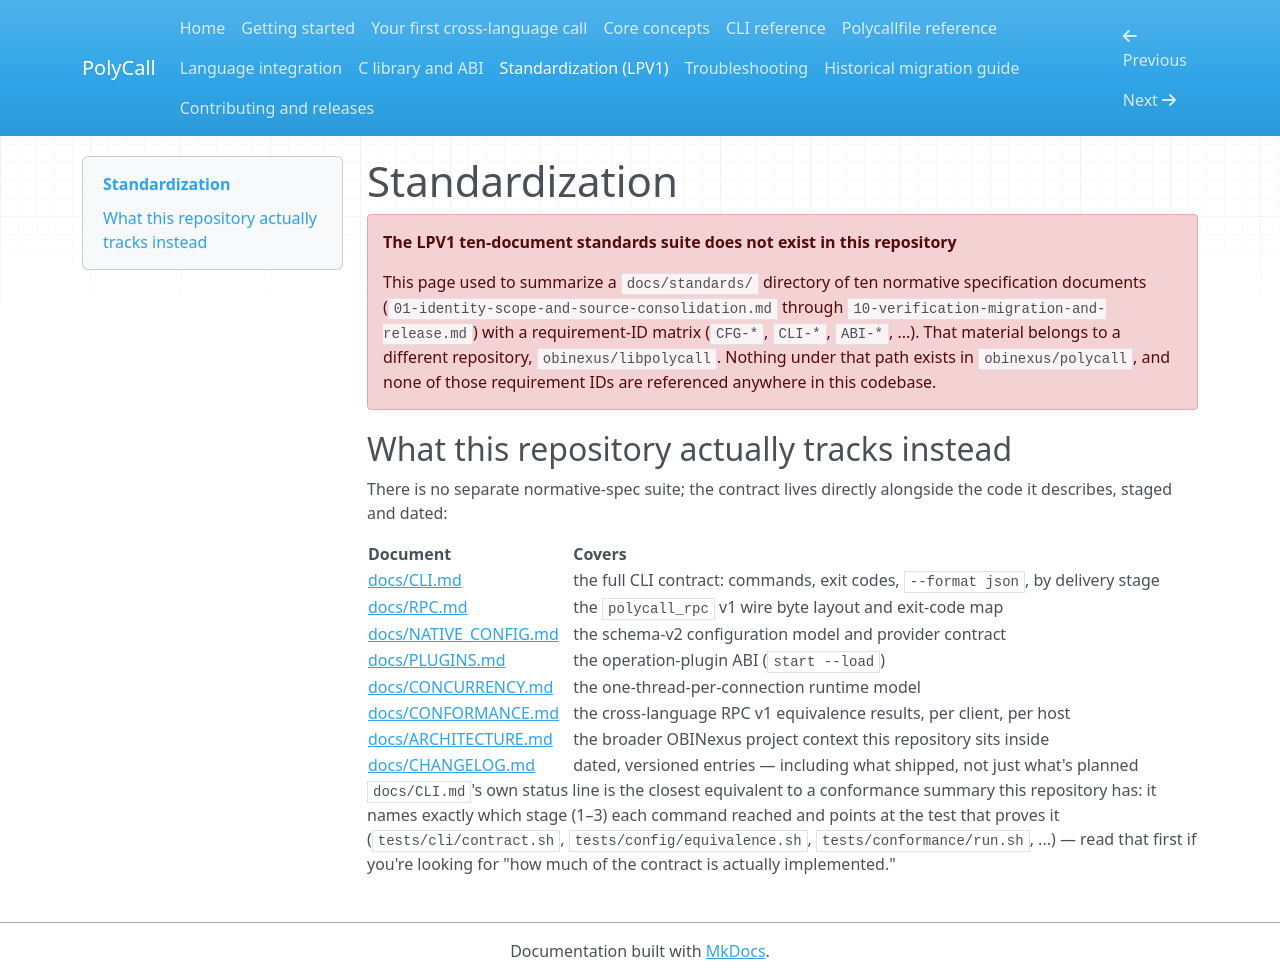

repository: obinexus/polycall · page: standardization/index.html · generator: mkdocs

# Standardization

!!! danger "The LPV1 ten-document standards suite does not exist in this repository"
    This page used to summarize a `docs/standards/` directory of ten
    normative specification documents (`01-identity-scope-and-source-consolidation.md`
    through `10-verification-migration-and-release.md`) with a
    requirement-ID matrix (`CFG-*`, `CLI-*`, `ABI-*`, ...). That material
    belongs to a different repository, `obinexus/libpolycall`. Nothing
    under that path exists in `obinexus/polycall`, and none of those
    requirement IDs are referenced anywhere in this codebase.

## What this repository actually tracks instead

There is no separate normative-spec suite; the contract lives directly
alongside the code it describes, staged and dated:

| Document | Covers |
| --- | --- |
| [docs/CLI.md](../docs/CLI.md) | the full CLI contract: commands, exit codes, `--format json`, by delivery stage |
| [docs/RPC.md](../docs/RPC.md) | the `polycall_rpc` v1 wire byte layout and exit-code map |
| [docs/NATIVE_CONFIG.md](../docs/NATIVE_CONFIG.md) | the schema-v2 configuration model and provider contract |
| [docs/PLUGINS.md](../docs/PLUGINS.md) | the operation-plugin ABI (`start --load`) |
| [docs/CONCURRENCY.md](../docs/CONCURRENCY.md) | the one-thread-per-connection runtime model |
| [docs/CONFORMANCE.md](../docs/CONFORMANCE.md) | the cross-language RPC v1 equivalence results, per client, per host |
| [docs/ARCHITECTURE.md](../docs/ARCHITECTURE.md) | the broader OBINexus project context this repository sits inside |
| [docs/CHANGELOG.md](../docs/CHANGELOG.md) | dated, versioned entries — including what shipped, not just what's planned |

`docs/CLI.md`'s own status line is the closest equivalent to a
conformance summary this repository has: it names exactly which stage
(1–3) each command reached and points at the test that proves it
(`tests/cli/contract.sh`, `tests/config/equivalence.sh`,
`tests/conformance/run.sh`, ...) — read that first if you're looking for
"how much of the contract is actually implemented."
